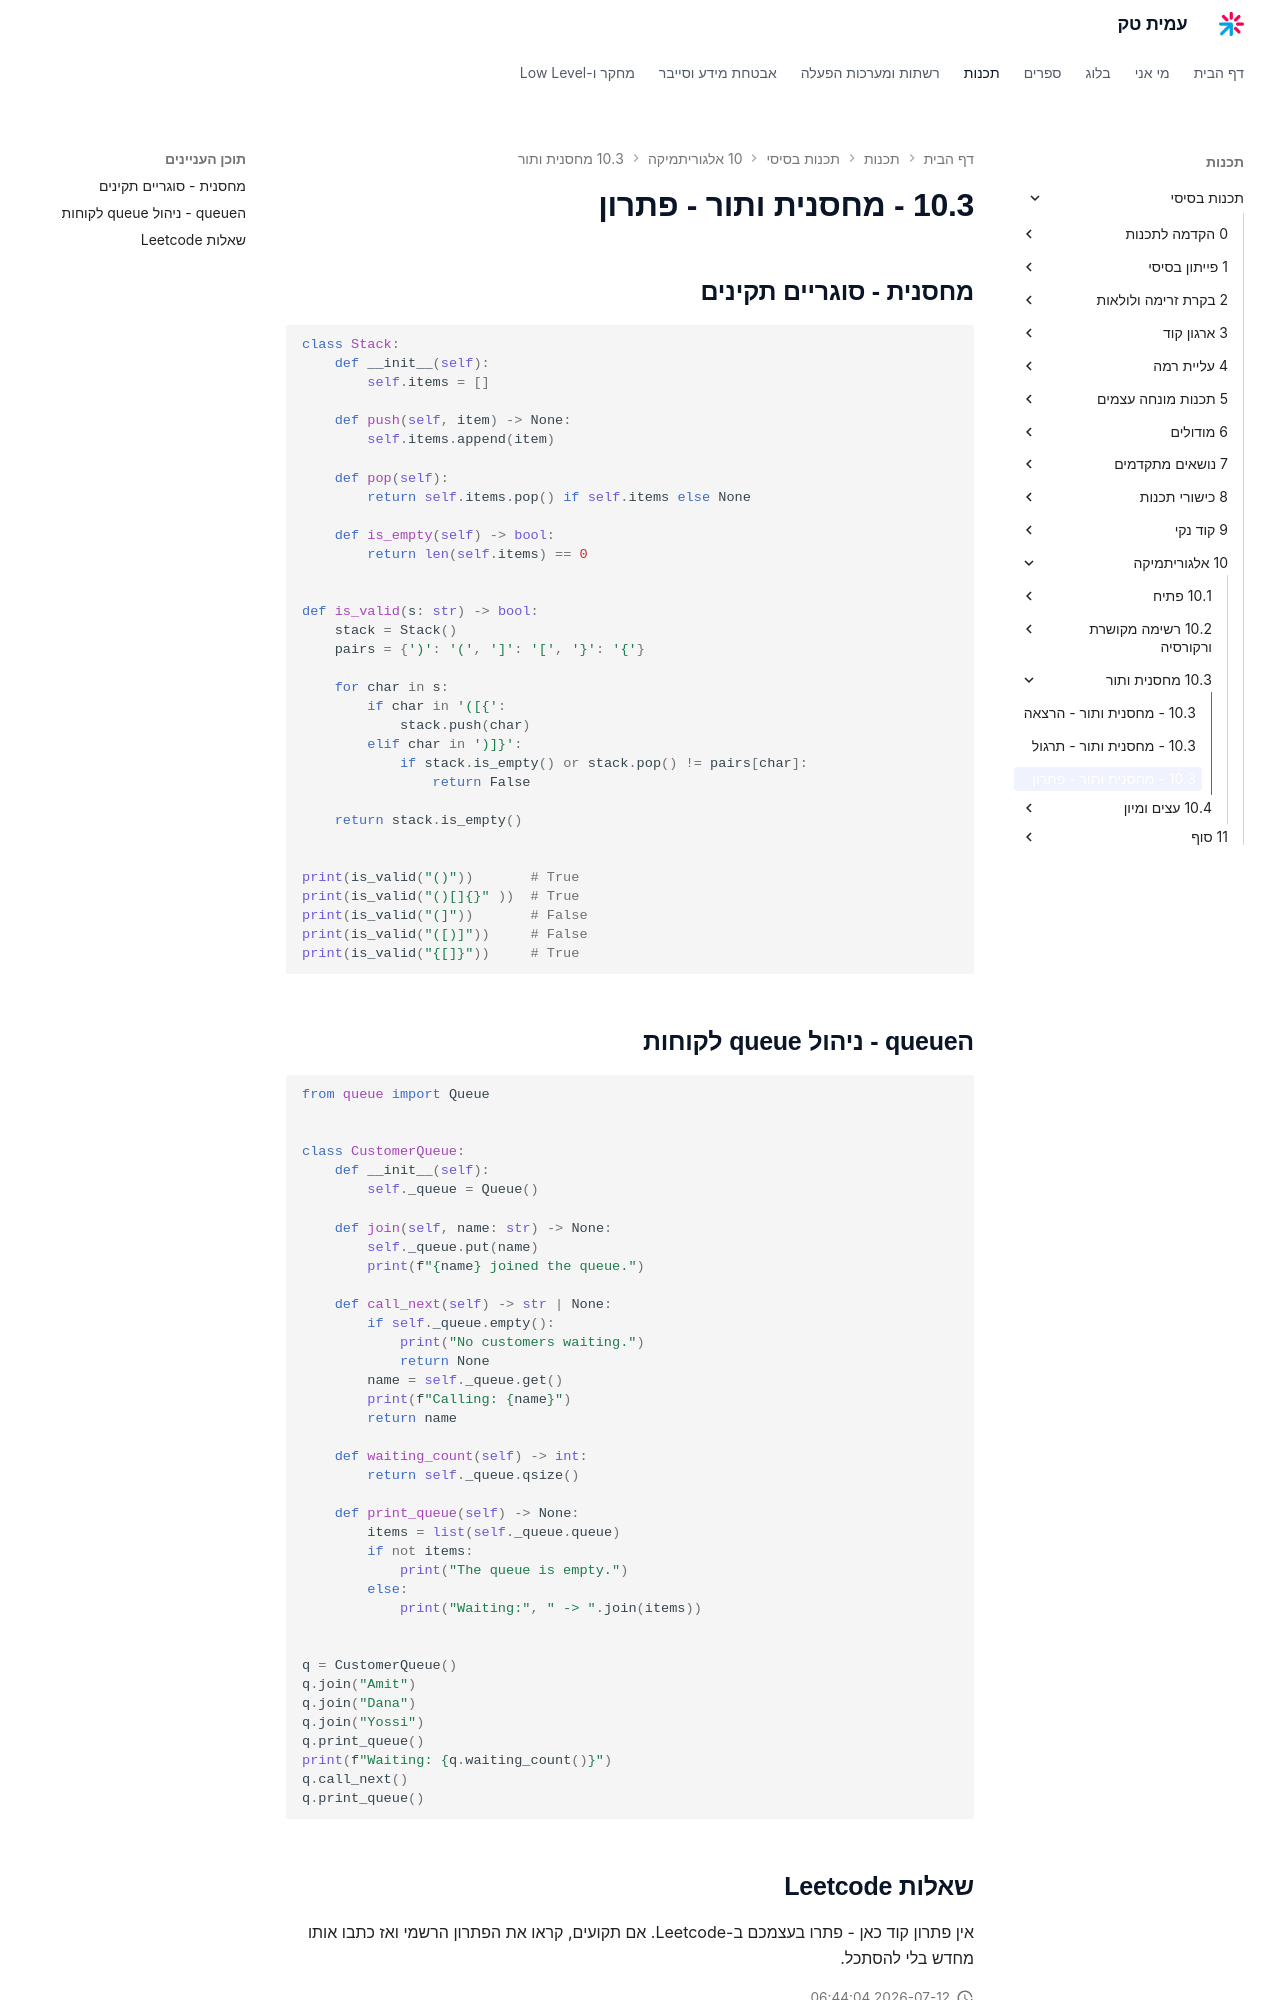

repository: AmitPinchasi/amittech · page: תכנות-בסיסי/10 - אלגוריתמיקה/10.3 - מחסנית ותור/10.3 - מחסנית ותור - פתרון/index.html · generator: mkdocs

## מחסנית - סוגריים תקינים
```python
class Stack:
    def __init__(self):
        self.items = []

    def push(self, item) -> None:
        self.items.append(item)

    def pop(self):
        return self.items.pop() if self.items else None

    def is_empty(self) -> bool:
        return len(self.items) == 0


def is_valid(s: str) -> bool:
    stack = Stack()
    pairs = {')': '(', ']': '[', '}': '{'}

    for char in s:
        if char in '([{':
            stack.push(char)
        elif char in ')]}':
            if stack.is_empty() or stack.pop() != pairs[char]:
                return False

    return stack.is_empty()


print(is_valid("()"))       # True
print(is_valid("()[]{}" ))  # True
print(is_valid("(]"))       # False
print(is_valid("([)]"))     # False
print(is_valid("{[]}"))     # True
```

## הqueue - ניהול queue לקוחות
```python
from queue import Queue


class CustomerQueue:
    def __init__(self):
        self._queue = Queue()

    def join(self, name: str) -> None:
        self._queue.put(name)
        print(f"{name} joined the queue.")

    def call_next(self) -> str | None:
        if self._queue.empty():
            print("No customers waiting.")
            return None
        name = self._queue.get()
        print(f"Calling: {name}")
        return name

    def waiting_count(self) -> int:
        return self._queue.qsize()

    def print_queue(self) -> None:
        items = list(self._queue.queue)
        if not items:
            print("The queue is empty.")
        else:
            print("Waiting:", " -> ".join(items))


q = CustomerQueue()
q.join("Amit")
q.join("Dana")
q.join("Yossi")
q.print_queue()
print(f"Waiting: {q.waiting_count()}")
q.call_next()
q.print_queue()
```
